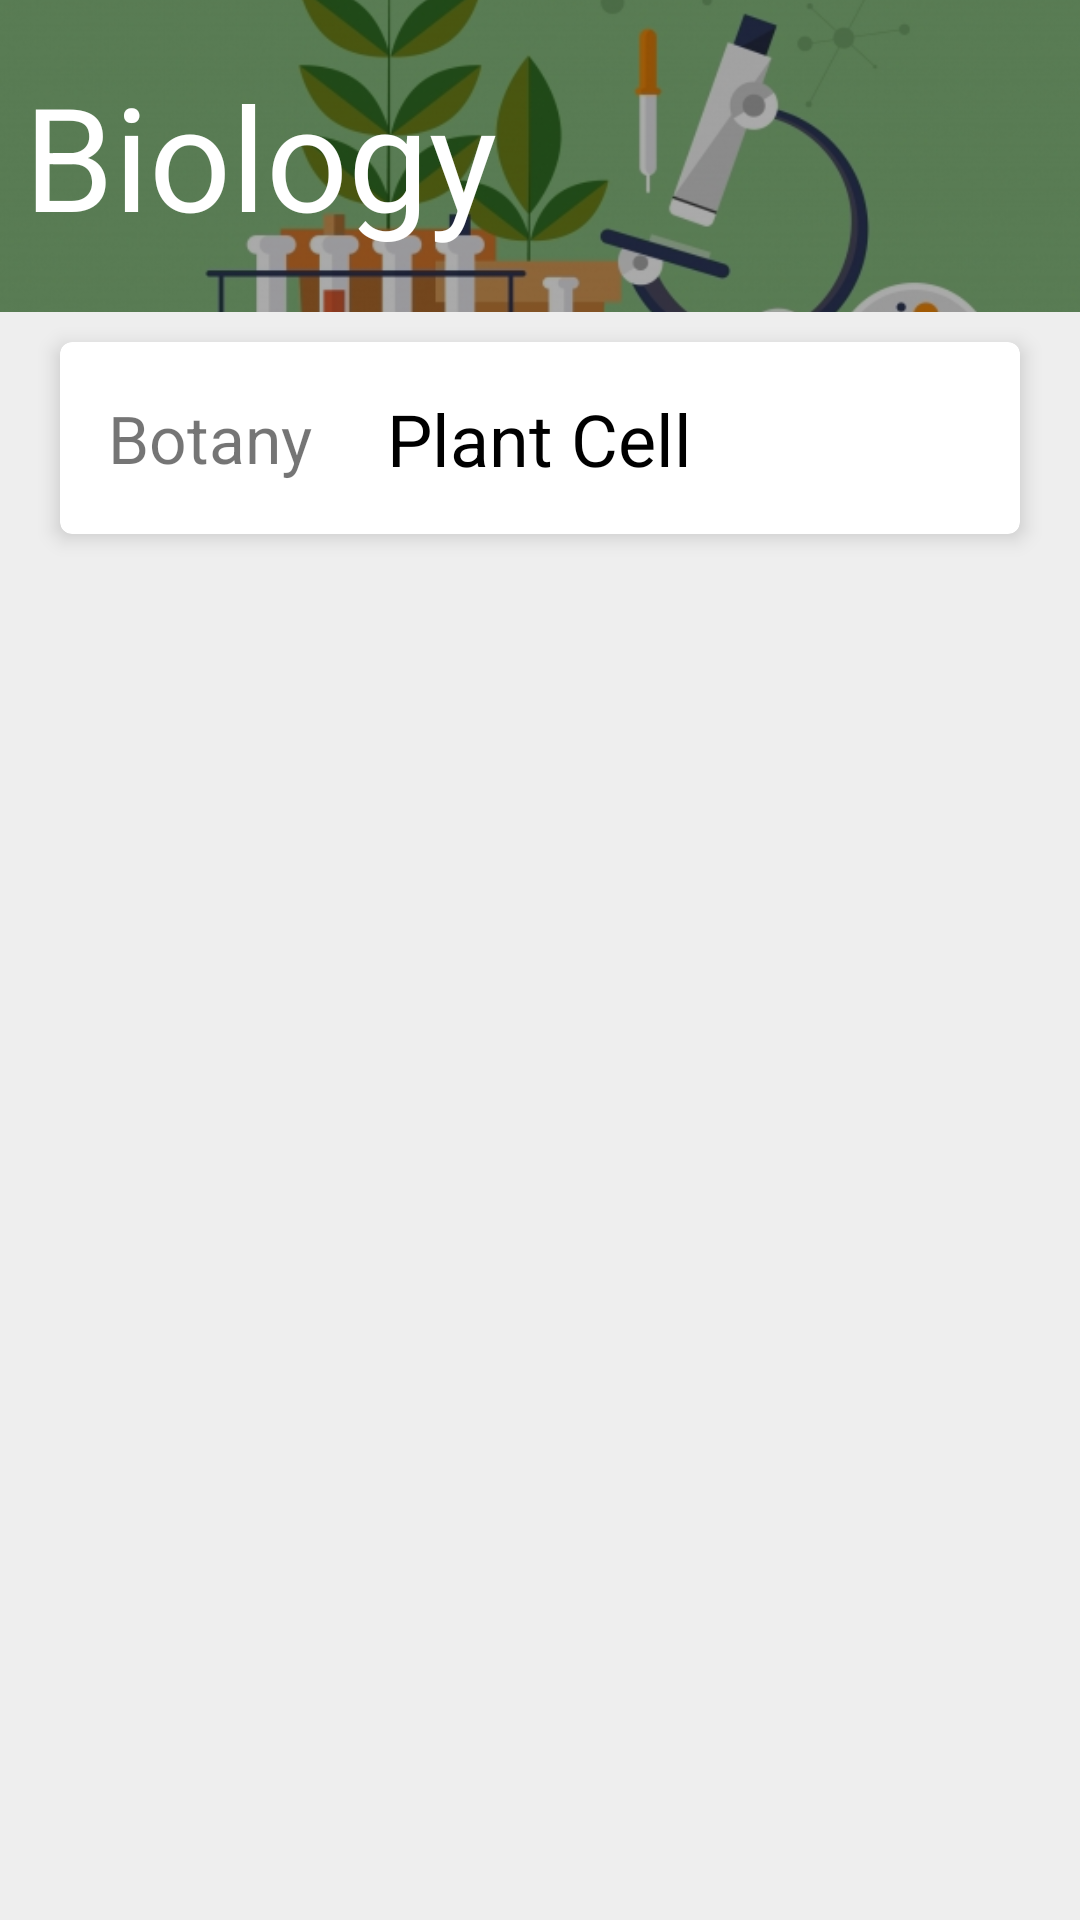

The Android layout XML behind this screen, and the referenced resources:
<!-- AndroidManifest.xml: application theme AppTheme -->
<!-- res/layout/fragment_subject_biology.xml -->
<?xml version="1.0" encoding="utf-8"?>
<LinearLayout
    xmlns:app="http://schemas.android.com/apk/res-auto"
    xmlns:android="http://schemas.android.com/apk/res/android"
    android:orientation="vertical"
    android:layout_width="match_parent"
    android:layout_height="match_parent"
    android:background="#eee">
    <FrameLayout
        android:layout_width="match_parent"
        android:layout_height="104dp">
        <ImageView
            android:layout_width="match_parent"
            android:layout_height="wrap_content"
            android:src="@drawable/biology"
            android:scaleType="centerCrop"/>
        <TextView
            android:padding="8dp"
            android:layout_width="match_parent"
            android:layout_height="wrap_content"
            android:text="Biology"
            android:textColor="#fff"
            android:textSize="48sp"
            android:layout_gravity="center" />
    </FrameLayout>
    <com.google.android.material.card.MaterialCardView
        android:layout_width="match_parent"
        android:layout_height="64dp"
        android:layout_marginHorizontal="20dp"
        android:layout_marginVertical="10dp"
        app:cardCornerRadius="4dp"
        app:cardElevation="4dp"
        app:contentPadding="16dp"
        android:id="@+id/botany_plantcell"
        android:clickable="true"
        android:foreground="?attr/selectableItemBackground"
        >
        <TextView
            android:layout_width="wrap_content"
            android:layout_height="wrap_content"
            android:scrollHorizontally="false"
            android:layout_gravity="start|center"
            android:text="Botany"
            android:inputType="textMultiLine"
            android:maxLines="2"
            android:textSize="22sp"/>
        <TextView
            android:layout_width="wrap_content"
            android:layout_height="wrap_content"
            android:layout_gravity="center"
            android:text="Plant Cell"
            android:textSize="24sp"
            android:textColor="#000"/>
    </com.google.android.material.card.MaterialCardView>

</LinearLayout>
<!-- resources referenced by this layout -->
<resources>
  <!-- drawable biology: png bitmap (drawable, 183832 bytes) -->
  <style name="AppTheme" parent="Theme.MaterialComponents.Light.NoActionBar">
          
          <item name="colorPrimary">@color/colorPrimary</item>
          <item name="colorPrimaryDark">@color/colorPrimaryDark</item>
          <item name="colorAccent">@color/colorAccent</item>
          <item name="android:windowLightStatusBar">true</item>
          <item name="android:statusBarColor">#FFFFFF</item>
      </style>
  <!-- not gathered from this repository: default colours our renderer supplied (Android Studio template values) -->
  <color name="colorPrimary">#FF6200EE</color>
  <color name="colorPrimaryDark">#FF3700B3</color>
  <color name="colorAccent">#FF03DAC5</color>
</resources>
